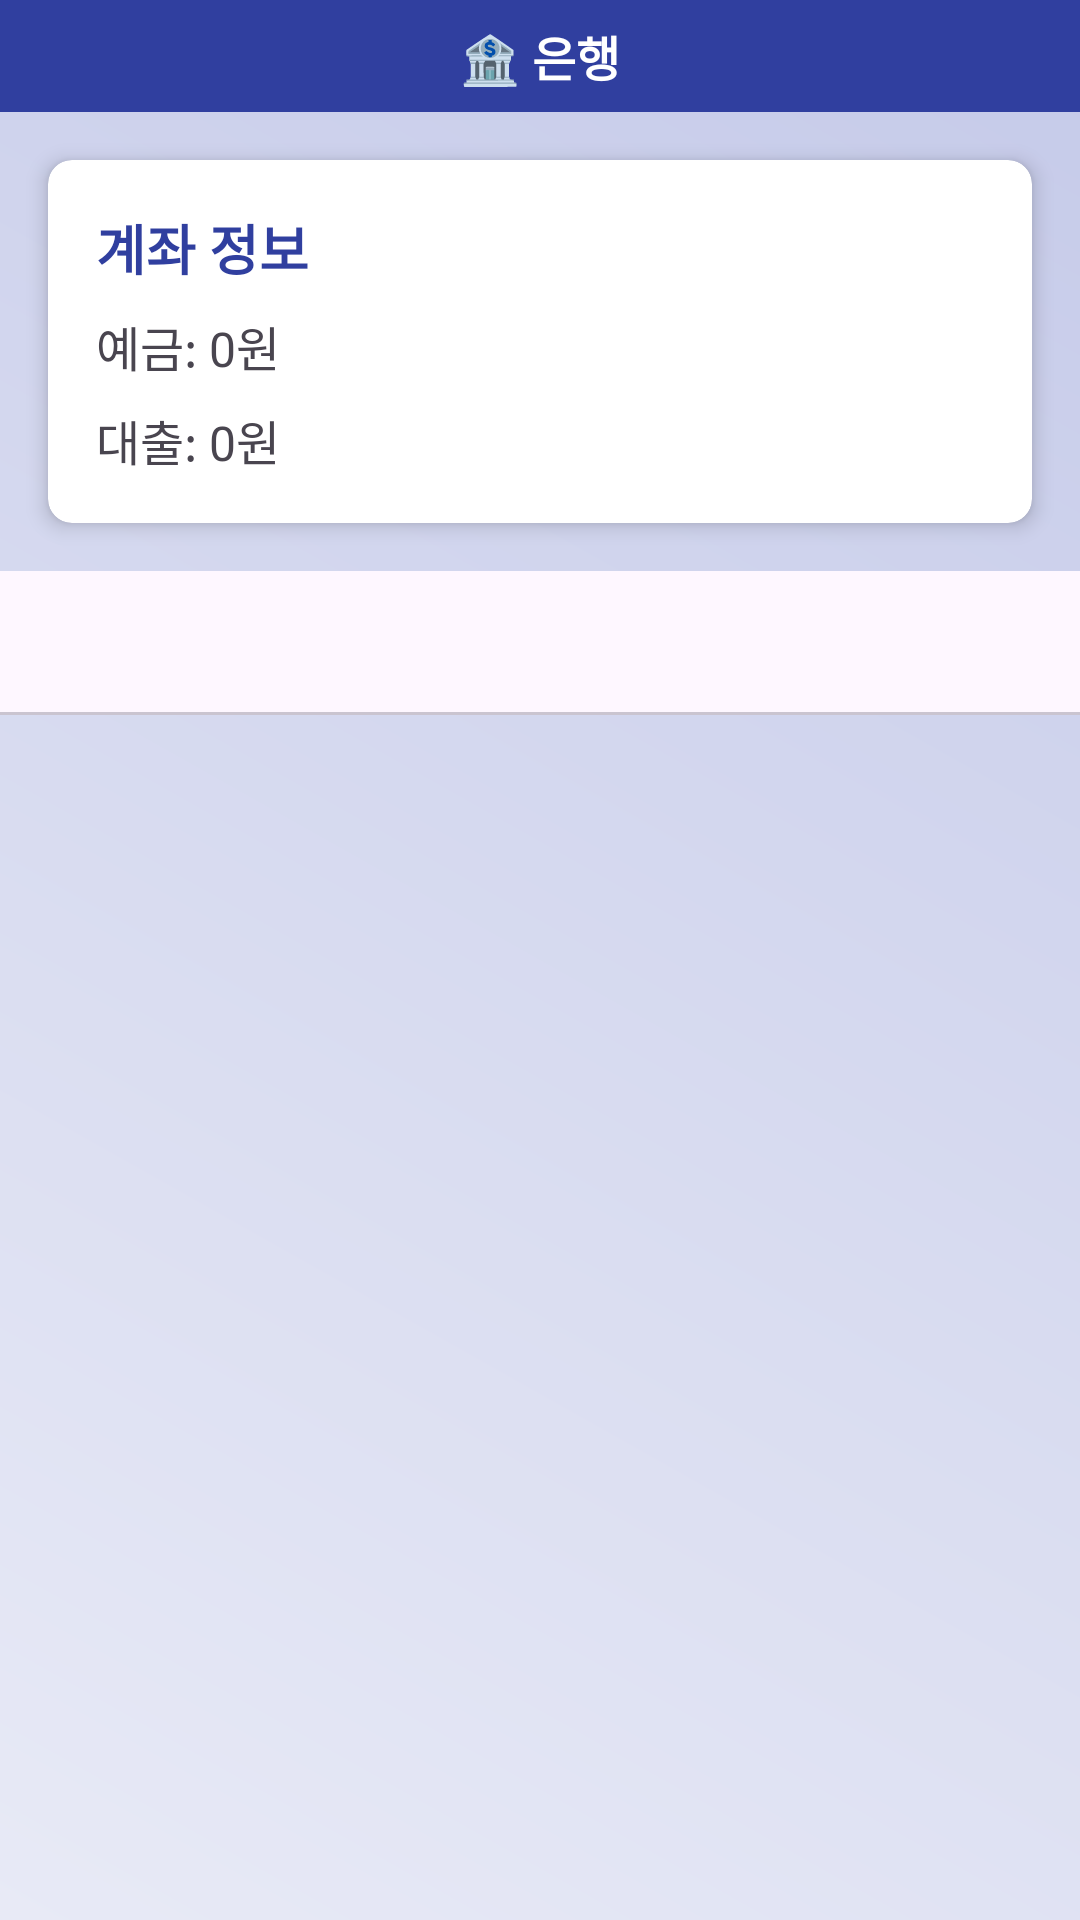

The Android layout XML behind this screen, and the referenced resources:
<!-- AndroidManifest.xml: application theme Theme.P20 -->
<!-- res/layout/fragment_bank.xml -->
<?xml version="1.0" encoding="utf-8"?>
<androidx.constraintlayout.widget.ConstraintLayout xmlns:android="http://schemas.android.com/apk/res/android"
    xmlns:app="http://schemas.android.com/apk/res-auto"
    android:layout_width="match_parent"
    android:layout_height="match_parent"
    android:background="@drawable/bank_background">

    
    <TextView
        android:id="@+id/bankTitleText"
        android:layout_width="match_parent"
        android:layout_height="wrap_content"
        android:text="🏦 은행"
        android:textSize="16sp"
        android:textStyle="bold"
        android:background="#303F9F"
        android:padding="7dp"
        android:gravity="center"
        android:layout_marginTop="0dp"
        android:textColor="#FFFFFF"
        app:layout_constraintTop_toTopOf="parent"
        app:layout_constraintStart_toStartOf="parent"
        app:layout_constraintEnd_toEndOf="parent" />

    
    <androidx.cardview.widget.CardView
        android:id="@+id/accountInfoCard"
        android:layout_width="match_parent"
        android:layout_height="wrap_content"
        android:layout_margin="16dp"
        app:cardCornerRadius="8dp"
        app:cardElevation="4dp"
        app:layout_constraintTop_toBottomOf="@id/bankTitleText">

        <LinearLayout
            android:layout_width="match_parent"
            android:layout_height="wrap_content"
            android:orientation="vertical"
            android:padding="16dp">

            <TextView
                android:layout_width="match_parent"
                android:layout_height="wrap_content"
                android:text="계좌 정보"
                android:textSize="18sp"
                android:textStyle="bold"
                android:textColor="#303F9F"
                android:layout_marginBottom="8dp"/>

            <LinearLayout
                android:layout_width="match_parent"
                android:layout_height="wrap_content"
                android:orientation="horizontal">

                <TextView
                    android:id="@+id/depositInfoText"
                    android:layout_width="wrap_content"
                    android:layout_height="wrap_content"
                    android:text="예금: 0원"
                    android:textSize="16sp"
                    android:layout_marginBottom="8dp"/>

                <TextView
                    android:id="@+id/depositRemainingTimeText"
                    android:layout_width="wrap_content"
                    android:layout_height="wrap_content"
                    android:textSize="14sp"
                    android:textColor="#666666"
                    android:layout_marginStart="8dp"
                    android:visibility="gone"/>

            </LinearLayout>

            <LinearLayout
                android:layout_width="match_parent"
                android:layout_height="wrap_content"
                android:orientation="horizontal">

                <TextView
                    android:id="@+id/loanInfoText"
                    android:layout_width="wrap_content"
                    android:layout_height="wrap_content"
                    android:text="대출: 0원"
                    android:textSize="16sp"/>

                <TextView
                    android:id="@+id/loanRemainingTimeText"
                    android:layout_width="wrap_content"
                    android:layout_height="wrap_content"
                    android:textSize="14sp"
                    android:textColor="#666666"
                    android:layout_marginStart="8dp"
                    android:visibility="gone"/>

            </LinearLayout>
        </LinearLayout>
    </androidx.cardview.widget.CardView>

    
    <com.google.android.material.tabs.TabLayout
        android:id="@+id/tabLayout"
        android:layout_width="match_parent"
        android:layout_height="wrap_content"
        android:layout_marginTop="16dp"
        app:tabTextColor="#FFFFFF"
        app:tabSelectedTextColor="#FFFFFF"
        app:tabIndicatorColor="#FFFFFF"
        app:tabBackground="@color/colorPrimary"
        app:layout_constraintTop_toBottomOf="@id/accountInfoCard"
        app:layout_constraintStart_toStartOf="parent"
        app:layout_constraintEnd_toEndOf="parent"/>

    
    <androidx.viewpager2.widget.ViewPager2
        android:id="@+id/viewPager"
        android:layout_width="match_parent"
        android:layout_height="0dp"
        android:layout_marginTop="8dp"
        app:layout_constraintTop_toBottomOf="@id/tabLayout"
        app:layout_constraintBottom_toBottomOf="parent"/>

</androidx.constraintlayout.widget.ConstraintLayout>
<!-- resources referenced by this layout -->
<resources>
  <color name="colorPrimary">#303F9F</color>
  <!-- drawable bank_background (drawable) -->
  <?xml version="1.0" encoding="utf-8"?>
  <shape xmlns:android="http://schemas.android.com/apk/res/android"
      android:shape="rectangle">
      <gradient
          android:startColor="#E8EAF6"
          android:endColor="#C5CAE9"
          android:angle="45"/>
  </shape>
  <style name="Theme.P20" parent="Theme.Material3.DayNight.NoActionBar">
          <item name="colorPrimary">@color/button_color</item>
          <item name="colorOnPrimary">@color/white</item>
          <item name="materialButtonStyle">@style/MyButton</item>
  
          
          <item name="shapeAppearanceSmallComponent">@style/NoRoundShape</item>
          <item name="shapeAppearanceMediumComponent">@style/NoRoundShape</item>
          <item name="shapeAppearanceLargeComponent">@style/NoRoundShape</item>
      </style>
  <color name="button_color">#212675</color>
  <color name="white">#FFFFFFFF</color>
  <style name="MyButton" parent="Widget.Material3.Button">
          <item name="android:minHeight">48dp</item>
          <item name="android:padding">8dp</item>
          <item name="android:includeFontPadding">false</item>
          <item name="android:letterSpacing">0</item>
          <item name="android:lineSpacingExtra">0dp</item>
          <item name="shapeAppearance">@style/NoRoundShape</item>
  
      </style>
  <style name="NoRoundShape" parent="ShapeAppearance.Material3.SmallComponent">
          <item name="cornerSize">8dp</item>
      </style>
</resources>
